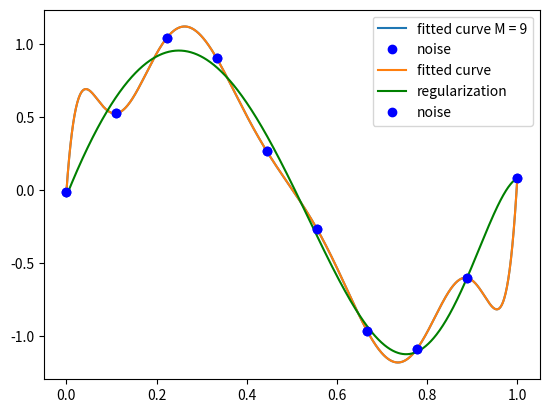

This chart was generated by the following Python code:

# 使用最小二乘法拟合正弦函数

import numpy as np
import scipy as sp
from scipy.optimize import leastsq
import matplotlib.pyplot as plt

# 目标函数
def real_func(x):
    return np.sin(2*np.pi*x)

# 多项式
def fit_func(p,x):
    f = np.poly1d(p)
    return f(x)

# 残差
def residuals_func(p,x,y):
    ret = fit_func(p,x) - y
    return ret

# 生成目标函数\生成服从正态噪声的样本
x_points = np.linspace(0,1,1000)
N= 10 # 数据点个数
x = np.linspace(0,1,N)
y_real = real_func(x)
noise = 0.1 # 高斯噪声的大小
y = [np.random.normal(0,noise) + y1 for y1 in y_real]

# M为多项式的次数
def fitting(M = 0):
    # 随机初始化多项式参数
    p_init = np.random.rand(M+1)
    # 最小二乘
    p_lsq = leastsq(residuals_func,p_init,args=(x,y))
    print("Fitting Parameters:",p_lsq)
    return p_lsq


plt.ion() # 打开交互模式
for i in range(N):

    fitted_label = "fitted curve M = " + str(i)

    # 可视化
    plt.cla() # 清屏
    # plt.plot(x_points,real_func(x_points),label = "real")
    plt.plot(x_points,fit_func(fitting(i)[0],x_points),label = fitted_label)
    plt.plot(x,y,'bo',label = 'noise')
    plt.legend()

    plt.pause(0.2)  # 暂停 秒播放一次

plt.ioff()  # 关闭交互模式
plt.show()

# M = N-1 时 fitted curve 通过了所有数据点,但曲线过拟合

# 引入正则化
# 经验风险函数与正则化项之间的调整系数lambda
regularization = 0.0001

# 计算引入正则化后的残差
def residuals_func_regularization(p,x,y):
    ret = fit_func(p,x) - y
    ret = np.append(ret,np.sqrt(0.5*regularization*np.square(p))) # 正则化项为参数向量的L2范数(ridge)
    return ret

# 最小二乘法,加正则化项
p_init = np.random.rand(N + 1)
p_lsq_regularization = leastsq(residuals_func_regularization,p_init,args=(x, y))

# plt.plot(x_points, real_func(x_points), label='real')
plt.plot(x_points, fit_func(fitting(N-1)[0], x_points), label='fitted curve')
plt.plot(x_points,fit_func(p_lsq_regularization[0], x_points),'g',label='regularization')
plt.plot(x, y, 'bo', label='noise')
plt.legend()
plt.show()



